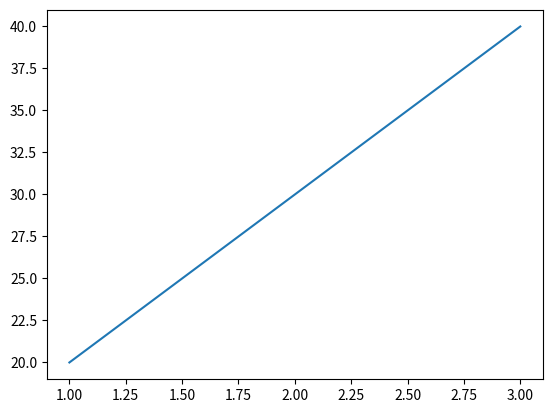

Write the Python code that produced this figure.
import matplotlib.pyplot as plt
data=[20,30,40]
x=[1,2,3]
plt.plot(x,data)
plt.show()
